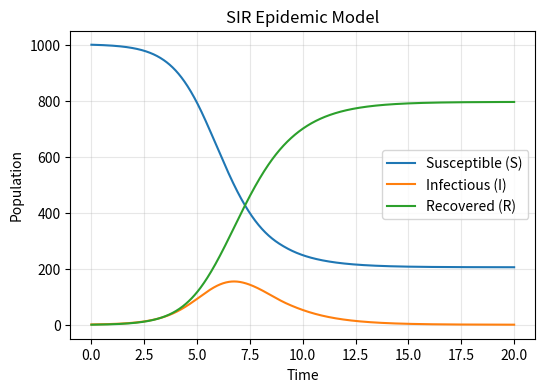
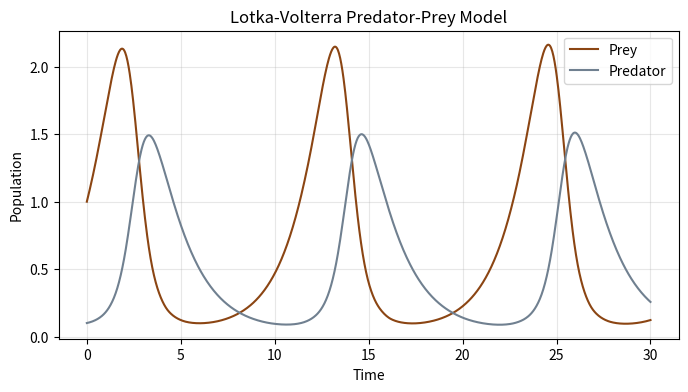
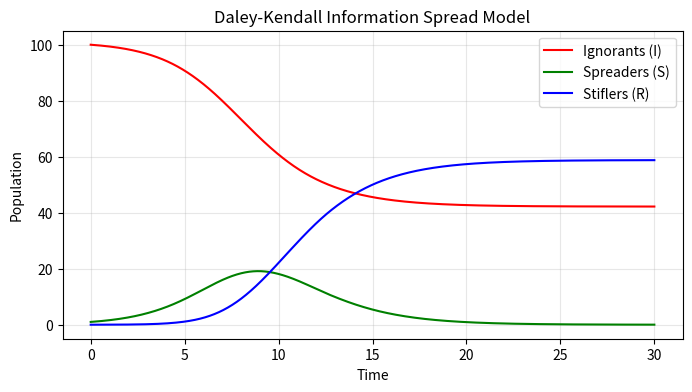

The script that saved these images, in order:
import numpy as np
from scipy.integrate import solve_ivp
import matplotlib.pyplot as plt

import numpy as np
from scipy.integrate import solve_ivp
import matplotlib.pyplot as plt

# SIR model
def sir_model(time, current_state, beta, gamma):
    # Unpack the current state
    S, I, R = current_state

    # Calculate the rate of change of S, I, R
    dS_dt = -beta * S * I
    dI_dt = beta * S * I - gamma * I
    dR_dt = gamma * I
    
    return dS_dt, dI_dt, dR_dt

# Model parameters
beta = 0.002    # Infection rate
gamma = 1   # Recovery rate

# Initial conditions
S0 = 1000  # Initial susceptible population
I0 = 1 # Initial infectious population
R0 = 0  # Initial recovered population
initial_conditions = [S0, I0, R0]

# Time span
t_span = (0, 20)
t_eval = np.linspace(t_span[0],t_span[1],1000)

# Solve the system of ODEs
solution = solve_ivp(sir_model, t_span, initial_conditions, args=(beta, gamma), t_eval=t_eval)

# Plot susceptible, infectious, and recovered populations
plt.figure(figsize=(6,4))
plt.plot(solution.t, solution.y[0], label='Susceptible (S)')
plt.plot(solution.t, solution.y[1], label='Infectious (I)')
plt.plot(solution.t, solution.y[2], label='Recovered (R)')
plt.xlabel('Time')
plt.ylabel('Population')
plt.legend()
plt.title('SIR Epidemic Model')
plt.grid(alpha =.3)
plt.show()


# put any new or modified code here!


import numpy as np
from scipy.integrate import solve_ivp
import matplotlib.pyplot as plt

# Lotka-Volterra model
def lotka_volterra_model(time, current_state, alpha, beta, delta, gamma):
    # Unpack the current state
    prey, predator = current_state

    # Calculate the rate of change of prey and predator
    dprey_dt = alpha * prey - beta * prey * predator
    dpredator_dt = delta * prey * predator - gamma * predator
    
    return dprey_dt, dpredator_dt

# Model parameters
alpha = 0.7  # Prey birth rate
beta = 1.4  # Prey death rate depending on predator population
delta = 0.9  # Predator reproduction rate depending on prey population
gamma = 0.6  # Predator death rate

# Initial conditions
prey0 = 1  # Initial prey population
predator0 = 0.1   # Initial predator population, 1/10th of prey population
initial_conditions = [prey0, predator0]

# Time span
t_span = (0, 30) # (Initial, End)
t_eval = np.linspace(t_span[0], t_span[1], 1000)

# Solve the system of ODEs
solution = solve_ivp(lotka_volterra_model, t_span, initial_conditions, args=(alpha, beta, delta, gamma), t_eval=t_eval)

# Plot the results
plt.figure(figsize=(8, 4))
plt.plot(solution.t, solution.y[0], label='Prey', color='saddlebrown')
plt.plot(solution.t, solution.y[1], label='Predator', color='slategrey')
plt.xlabel('Time')
plt.ylabel('Population')
plt.legend()
plt.title('Lotka-Volterra Predator-Prey Model')
plt.grid(True, alpha = 0.3)
plt.show()


# put any new or modified code here!


import numpy as np
from scipy.integrate import solve_ivp
import matplotlib.pyplot as plt

# Daley-Kendall model for information spread
def daley_kendall_model(time, current_state, alpha, beta):
    # Unpack the current state
    I, S, R = current_state

    # Calculate the rate of change of S, I, R
    dI_dt = -beta * I * S
    dS_dt = beta * I * S - alpha * S * (S + R)
    dR_dt = alpha * S * (S + R)

    return dI_dt, dS_dt, dR_dt

# Model parameters
alpha = 0.01   # Rate at which spreaders become stiflers (due to boredom)
beta = 0.005    # Rate at which spreaders influence ignorants to become spreaders

# Initial conditions
I0 = 100  # Initial ignorants
S0 = 1 # Initial spreaders
R0 = 0.0  # Initial stiflers
initial_conditions = [I0, S0, R0]

# Time span
t_span = (0, 30)
t_eval = np.linspace(t_span[0], t_span[1], 1000)

# Solve the system of ODEs
solution = solve_ivp(daley_kendall_model, t_span, initial_conditions, args=(alpha, beta), t_eval=t_eval)

# Plot spreaders, ignorants, and stiflers
plt.figure(figsize=(8, 4))
plt.plot(solution.t, solution.y[0], label='Ignorants (I)', color='r')
plt.plot(solution.t, solution.y[1], label='Spreaders (S)', color='g')
plt.plot(solution.t, solution.y[2], label='Stiflers (R)', color='b')
plt.xlabel('Time')
plt.ylabel('Population')
plt.legend()
plt.title('Daley-Kendall Information Spread Model')
plt.grid(True, alpha = 0.3)
plt.show()


# put any new or modified code here!
